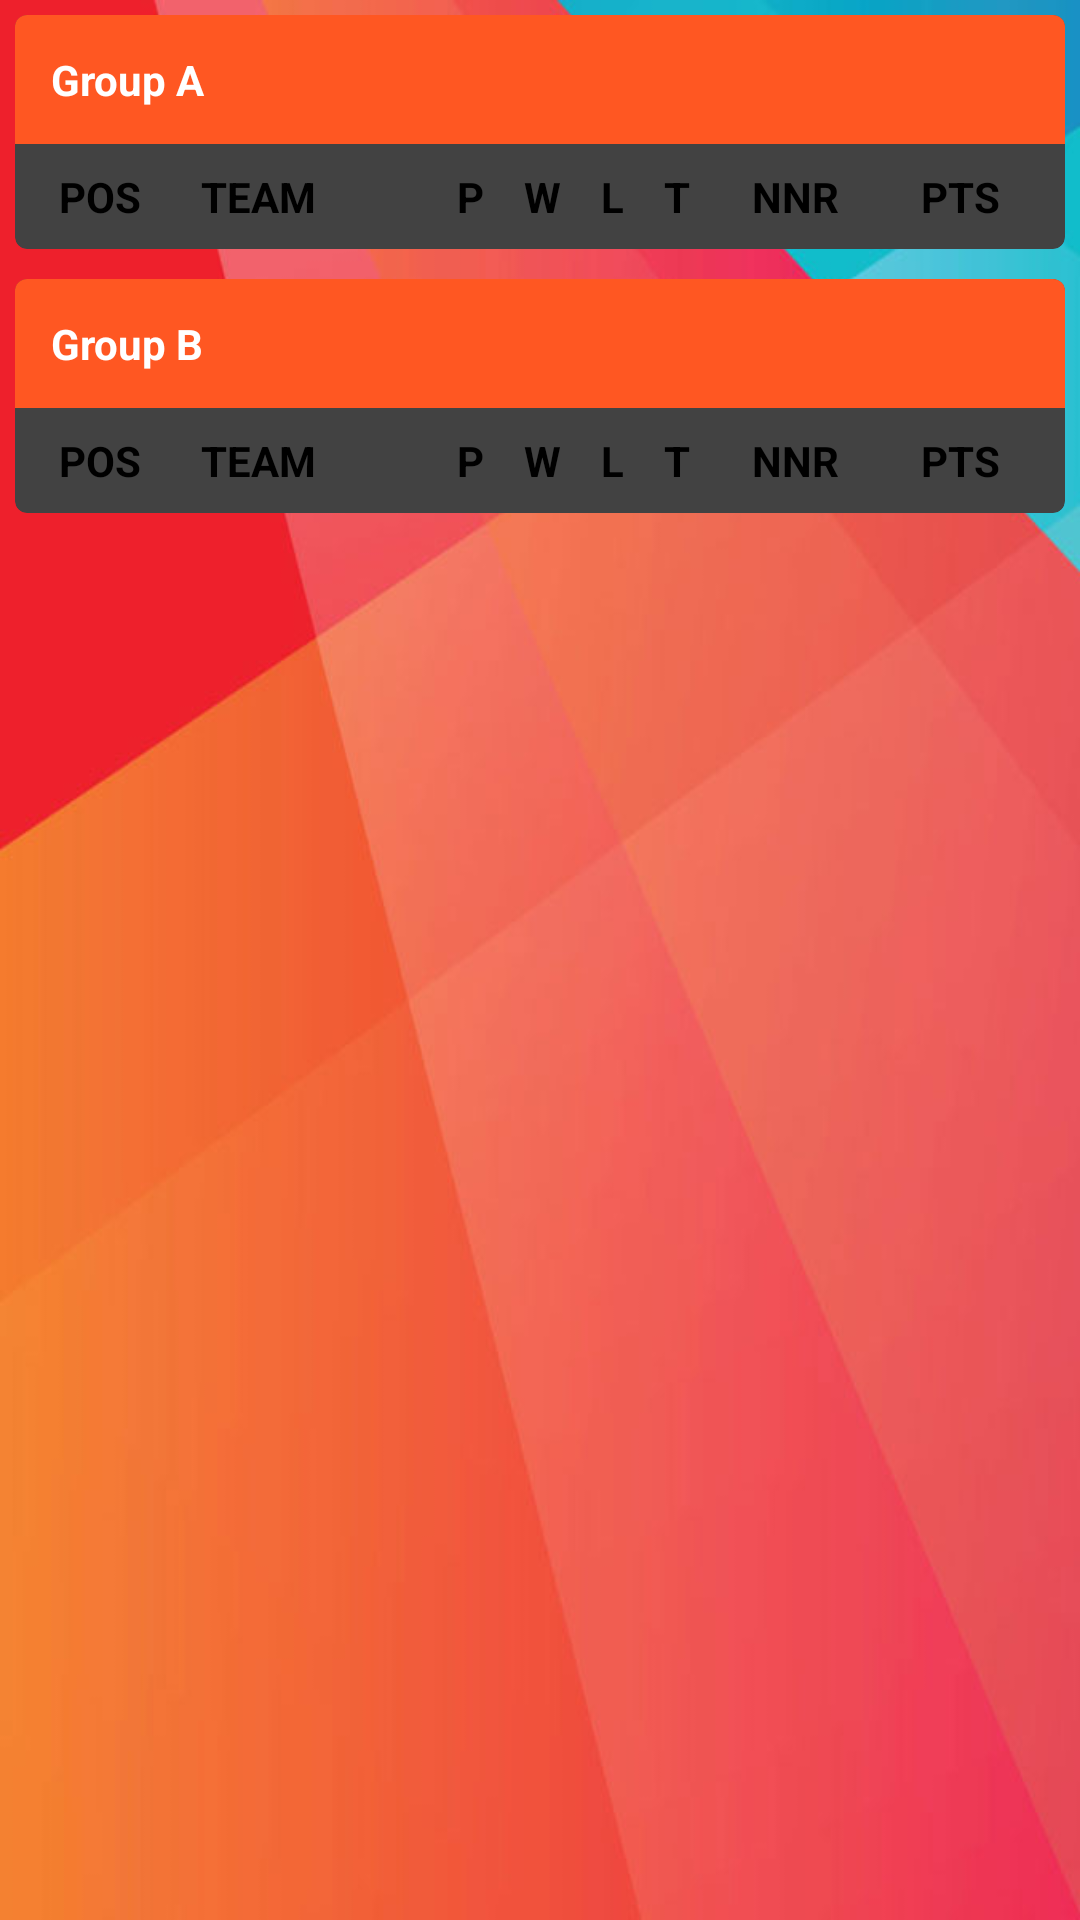

The Android layout XML behind this screen, and the referenced resources:
<!-- AndroidManifest.xml: application theme NavigationDrawer -->
<!-- res/layout/fragment_points_table.xml -->
<FrameLayout xmlns:android="http://schemas.android.com/apk/res/android"
    xmlns:tools="http://schemas.android.com/tools"
    android:layout_width="match_parent"
    android:layout_height="match_parent"
    android:background="@drawable/one4"
    tools:context="ws.mahesh.cwc2015.fragments.PointsTableFragment">

    

    <ScrollView
        android:id="@+id/scrollView"
        android:layout_width="fill_parent"
        android:layout_height="fill_parent">

        <LinearLayout
            android:layout_width="fill_parent"
            android:layout_height="fill_parent"
            android:orientation="vertical">


            <android.support.v7.widget.CardView xmlns:android="http://schemas.android.com/apk/res/android"
                xmlns:card_view="http://schemas.android.com/apk/res-auto"
                android:id="@+id/card_view"
                android:layout_width="match_parent"
                android:layout_height="wrap_content"
                android:layout_margin="5dp"
                card_view:cardCornerRadius="4dp">

                <LinearLayout
                    android:layout_width="match_parent"
                    android:layout_height="match_parent"
                    android:orientation="vertical">

                    <TextView
                        android:id="@+id/textView9"
                        android:layout_width="fill_parent"
                        android:layout_height="wrap_content"
                        android:background="@color/colorPoints"
                        android:padding="12dp"
                        android:text="Group A"
                        android:textColor="#FFFFFF"
                        android:textStyle="bold" />

                    <TableLayout
                        android:id="@+id/table1"
                        android:layout_width="fill_parent"
                        android:layout_height="wrap_content"
                        android:padding="4dp"
                        android:typeface="monospace">

                        <TableRow
                            android:layout_width="fill_parent"
                            android:layout_height="fill_parent"
                            android:padding="4dp">


                            <TextView
                                android:id="@+id/textView"
                                android:layout_weight="1"
                                android:gravity="center"
                                android:text="POS"
                                android:textStyle="bold" />

                            <ImageView
                                android:id="@+id/imageView"
                                android:layout_weight="1" />

                            <TextView
                                android:id="@+id/textView2"
                                android:layout_weight="3"
                                android:text="TEAM"
                                android:textStyle="bold" />

                            <TextView
                                android:id="@+id/textView3"
                                android:layout_weight="1"
                                android:gravity="center"
                                android:text="P"
                                android:textStyle="bold" />

                            <TextView
                                android:id="@+id/textView4"
                                android:layout_weight="1"
                                android:gravity="center"
                                android:text="W"
                                android:textStyle="bold" />

                            <TextView
                                android:id="@+id/textView5"
                                android:layout_weight="1"
                                android:gravity="center"
                                android:text="L"
                                android:textStyle="bold" />

                            <TextView
                                android:id="@+id/textView6"
                                android:layout_weight="1"
                                android:gravity="center"
                                android:text="T"
                                android:textStyle="bold" />

                            <TextView
                                android:id="@+id/textView7"
                                android:layout_weight="2"
                                android:gravity="center"
                                android:text="NNR"
                                android:textStyle="bold" />

                            <TextView
                                android:id="@+id/textView8"
                                android:layout_weight="2"
                                android:gravity="center"
                                android:text="PTS"
                                android:textStyle="bold" />
                        </TableRow>
                    </TableLayout>
                </LinearLayout>
            </android.support.v7.widget.CardView>

            <android.support.v7.widget.CardView xmlns:android="http://schemas.android.com/apk/res/android"
                xmlns:card_view="http://schemas.android.com/apk/res-auto"
                android:id="@+id/card_view2"
                android:layout_width="match_parent"
                android:layout_height="wrap_content"
                android:layout_margin="5dp"
                card_view:cardCornerRadius="4dp">

                <LinearLayout
                    android:layout_width="fill_parent"
                    android:layout_height="fill_parent"
                    android:orientation="vertical">

                    <TextView
                        android:id="@+id/textView91"
                        android:layout_width="fill_parent"
                        android:layout_height="wrap_content"
                        android:background="@color/colorPoints"
                        android:padding="12dp"
                        android:text="Group B"
                        android:textColor="#FFFFFF"
                        android:textStyle="bold" />

                    <TableLayout
                        android:id="@+id/table2"
                        android:layout_width="fill_parent"
                        android:layout_height="wrap_content"
                        android:padding="4dp"
                        android:typeface="monospace">

                        <TableRow
                            android:layout_width="fill_parent"
                            android:layout_height="fill_parent"
                            android:padding="4dp">


                            <TextView
                                android:id="@+id/textView11"
                                android:layout_weight="1"
                                android:gravity="center"
                                android:text="POS"
                                android:textStyle="bold" />

                            <ImageView
                                android:id="@+id/imageView11"
                                android:layout_weight="1" />

                            <TextView
                                android:id="@+id/textView21"
                                android:layout_weight="3"
                                android:text="TEAM"
                                android:textStyle="bold" />

                            <TextView
                                android:id="@+id/textView31"
                                android:layout_weight="1"
                                android:gravity="center"
                                android:text="P"
                                android:textStyle="bold" />

                            <TextView
                                android:id="@+id/textView41"
                                android:layout_weight="1"
                                android:gravity="center"
                                android:text="W"
                                android:textStyle="bold" />

                            <TextView
                                android:id="@+id/textView51"
                                android:layout_weight="1"
                                android:gravity="center"
                                android:text="L"
                                android:textStyle="bold" />

                            <TextView
                                android:id="@+id/textView61"
                                android:layout_weight="1"
                                android:gravity="center"
                                android:text="T"
                                android:textStyle="bold" />

                            <TextView
                                android:id="@+id/textView71"
                                android:layout_weight="2"
                                android:gravity="center"
                                android:text="NNR"
                                android:textStyle="bold" />

                            <TextView
                                android:id="@+id/textView81"
                                android:layout_weight="2"
                                android:gravity="center"
                                android:text="PTS"
                                android:textStyle="bold" />
                        </TableRow>
                    </TableLayout>
                </LinearLayout>
            </android.support.v7.widget.CardView>
        </LinearLayout>
    </ScrollView>
</FrameLayout>
<!-- resources referenced by this layout -->
<resources>
  <color name="colorPoints">@color/colorPrimary</color>
  <!-- drawable one4: jpg bitmap (drawable-hdpi, 27044 bytes) -->
  <style name="NavigationDrawer" parent="MaterialNavigationDrawerTheme.Light.DarkActionBar">
          
          <item name="colorPrimary">@color/colorPrimary</item>
          <item name="colorPrimaryDark">@color/colorPrimaryDark</item>
          <item name="colorAccent">@color/colorAccent</item>
          <item name="drawerType">@integer/DRAWERTYPE_NO_HEADER</item>
          <item name="android:textSize">14sp</item>
          <item name="rippleBackport">true</item>
      </style>
  <color name="colorPrimary">@color/colorDeepOrange</color>
  <color name="colorPrimaryDark">@color/colorRed</color>
  <color name="colorAccent">@color/colorPink</color>
  <color name="colorDeepOrange">#FF5722</color>
  <color name="colorRed">#F44336</color>
  <color name="colorPink">#E91E63</color>
</resources>
